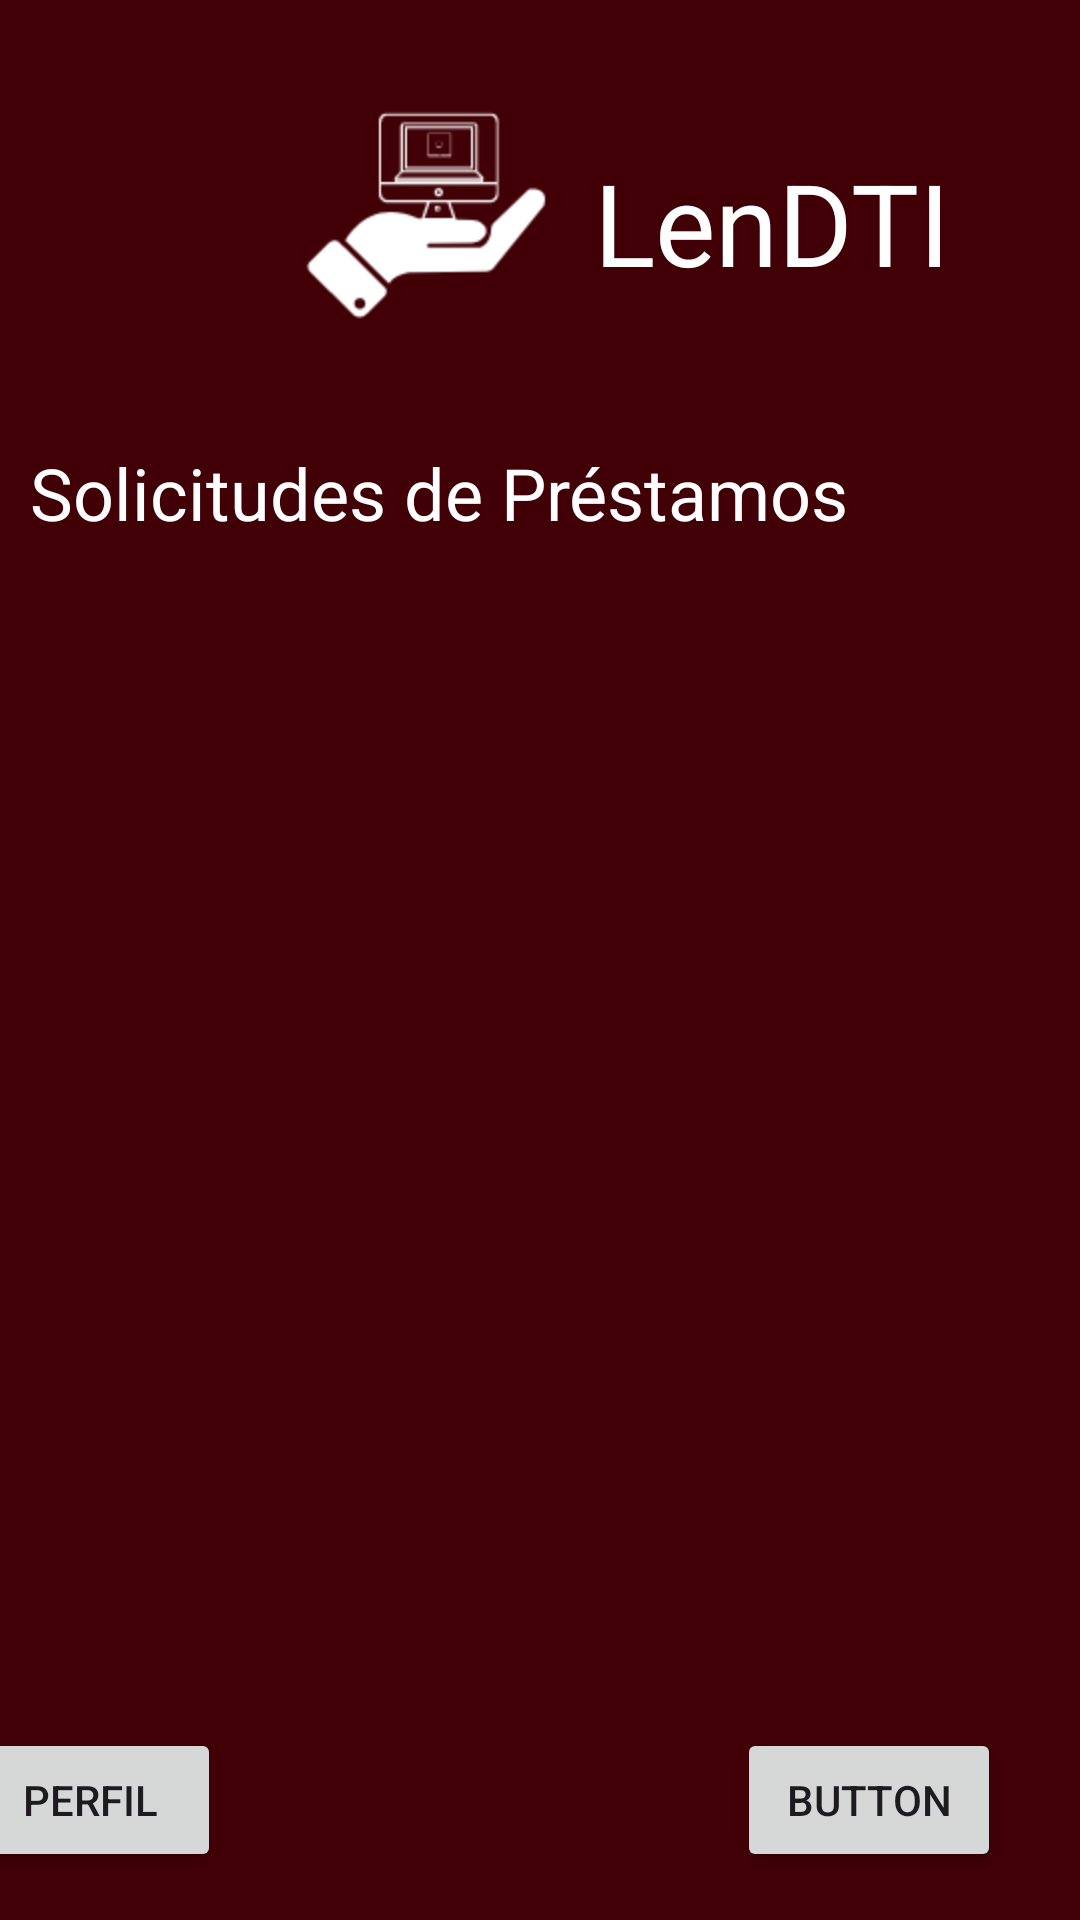

Reconstruct the res/layout file that produces this screen, plus the resources it refers to.
<!-- AndroidManifest.xml: application theme Theme.LenDTI -->
<!-- res/layout/activity_lista_solicitudes.xml -->
<?xml version="1.0" encoding="utf-8"?>
<androidx.constraintlayout.widget.ConstraintLayout xmlns:android="http://schemas.android.com/apk/res/android"
    xmlns:app="http://schemas.android.com/apk/res-auto"
    xmlns:tools="http://schemas.android.com/tools"
    android:layout_width="match_parent"
    android:layout_height="match_parent"
    android:background="@color/md_theme_light_onBackground"
    tools:context=".Client.ListaSolicitudesActivity">

    <Button
        android:id="@+id/button5"
        android:layout_width="wrap_content"
        android:layout_height="wrap_content"
        android:layout_marginEnd="172dp"
        android:onClick="perfil"
        android:text="Perfil"
        app:layout_constraintBottom_toBottomOf="@+id/button2"
        app:layout_constraintEnd_toStartOf="@+id/button2"
        app:layout_constraintTop_toTopOf="@+id/button2"
        app:layout_constraintVertical_bias="0.0" />

    <Button
        android:id="@+id/button2"
        android:layout_width="wrap_content"
        android:layout_height="wrap_content"
        android:layout_marginBottom="16dp"
        android:onClick="todo"
        android:text="Button"
        app:layout_constraintBottom_toBottomOf="parent"
        app:layout_constraintEnd_toEndOf="parent"
        app:layout_constraintHorizontal_bias="0.903"
        app:layout_constraintStart_toStartOf="parent"
        app:layout_constraintTop_toBottomOf="@+id/recyclerViewAprobadas"
        app:layout_constraintVertical_bias="0.49" />

    <ImageView
        android:id="@+id/imageViewLogoClient"
        android:layout_width="110dp"
        android:layout_height="100dp"
        android:layout_marginStart="88dp"
        android:layout_marginTop="24dp"
        app:layout_constraintStart_toStartOf="parent"
        app:layout_constraintTop_toTopOf="parent"
        app:srcCompat="@drawable/logo" />

    <TextView
        android:id="@+id/textView23"
        android:layout_width="wrap_content"
        android:layout_height="wrap_content"
        android:layout_marginTop="148dp"
        android:text="Solicitudes de Préstamos"
        android:textColor="#FFFFFF"
        android:textSize="24sp"
        app:layout_constraintBottom_toTopOf="@+id/recyclerViewAprobadas"
        app:layout_constraintEnd_toEndOf="parent"
        app:layout_constraintHorizontal_bias="0.115"
        app:layout_constraintStart_toStartOf="parent"
        app:layout_constraintTop_toTopOf="parent"
        app:layout_constraintVertical_bias="0.901" />

    <TextView
        android:id="@+id/textViewNombreClient"
        android:layout_width="wrap_content"
        android:layout_height="wrap_content"
        android:text="LenDTI"
        android:textColor="#FFFFFF"
        android:textSize="38sp"
        app:layout_constraintBottom_toBottomOf="@+id/imageViewLogoClient"
        app:layout_constraintStart_toEndOf="@+id/imageViewLogoClient"
        app:layout_constraintTop_toTopOf="@+id/imageViewLogoClient" />

    <androidx.recyclerview.widget.RecyclerView
        android:id="@+id/recyclerViewSolicitudes"
        android:layout_width="355dp"
        android:layout_height="449dp"
        android:layout_marginStart="30dp"
        android:layout_marginEnd="50dp"
        app:layout_constraintBottom_toBottomOf="parent"
        app:layout_constraintEnd_toEndOf="parent"
        app:layout_constraintHorizontal_bias="0.041"
        app:layout_constraintStart_toStartOf="parent"
        app:layout_constraintTop_toTopOf="parent"
        app:layout_constraintVertical_bias="0.737" />

</androidx.constraintlayout.widget.ConstraintLayout>
<!-- resources referenced by this layout -->
<resources>
  <color name="md_theme_light_onBackground">#410005</color>
  <!-- drawable logo: png bitmap (drawable, 4208 bytes) -->
  <style name="Theme.LenDTI" parent="Theme.Material3.Light.NoActionBar">
          
          <item name="colorPrimary">@color/md_theme_light_primary</item>
  
          <item name="colorOnPrimary">@color/md_theme_light_onPrimary</item>
  
          <item name="colorPrimaryContainer">@color/md_theme_light_primaryContainer</item>
  
          <item name="colorOnPrimaryContainer">@color/md_theme_light_onPrimaryContainer</item>
  
          <item name="colorSecondary">@color/md_theme_light_secondary</item>
  
          <item name="colorOnSecondary">@color/md_theme_light_onSecondary</item>
  
          <item name="colorSecondaryContainer">@color/md_theme_light_secondaryContainer</item>
  
          <item name="colorOnSecondaryContainer">@color/md_theme_light_onSecondaryContainer</item>
  
          <item name="colorTertiary">@color/md_theme_light_tertiary</item>
  
          <item name="colorOnTertiary">@color/md_theme_light_onTertiary</item>
  
          <item name="colorTertiaryContainer">@color/md_theme_light_tertiaryContainer</item>
  
          <item name="colorOnTertiaryContainer">@color/md_theme_light_onTertiaryContainer</item>
  
          <item name="colorError">@color/md_theme_light_error</item>
  
          <item name="colorErrorContainer">@color/md_theme_light_errorContainer</item>
  
          <item name="colorOnError">@color/md_theme_light_onError</item>
  
          <item name="colorOnErrorContainer">@color/md_theme_light_onErrorContainer</item>
  
          <item name="android:colorBackground">@color/md_theme_light_background</item>
  
          <item name="colorOnBackground">@color/md_theme_light_onBackground</item>
  
          <item name="colorSurface">@color/md_theme_light_surface</item>
  
          <item name="colorOnSurface">@color/md_theme_light_onSurface</item>
  
          <item name="colorSurfaceVariant">@color/md_theme_light_surfaceVariant</item>
  
          <item name="colorOnSurfaceVariant">@color/md_theme_light_onSurfaceVariant</item>
  
          <item name="colorOutline">@color/md_theme_light_outline</item>
  
          <item name="colorOnSurfaceInverse">@color/md_theme_light_inverseOnSurface</item>
  
          <item name="colorSurfaceInverse">@color/md_theme_light_inverseSurface</item>
  
          <item name="colorPrimaryInverse">@color/md_theme_light_inversePrimary</item>
      </style>
  <color name="md_theme_light_primary">#BC1127</color>
  <color name="md_theme_light_onPrimary">#FFFFFF</color>
  <color name="md_theme_light_primaryContainer">#FFDAD8</color>
  <color name="md_theme_light_onPrimaryContainer">#410006</color>
  <color name="md_theme_light_secondary">#805600</color>
  <color name="md_theme_light_onSecondary">#FFFFFF</color>
  <color name="md_theme_light_secondaryContainer">#FFDDB0</color>
  <color name="md_theme_light_onSecondaryContainer">#291800</color>
  <color name="md_theme_light_tertiary">#626200</color>
  <color name="md_theme_light_onTertiary">#FFFFFF</color>
  <color name="md_theme_light_tertiaryContainer">#E9E951</color>
  <color name="md_theme_light_onTertiaryContainer">#1D1D00</color>
  <color name="md_theme_light_error">#BA1A1A</color>
  <color name="md_theme_light_errorContainer">#FFDAD6</color>
  <color name="md_theme_light_onError">#FFFFFF</color>
  <color name="md_theme_light_onErrorContainer">#410002</color>
  <color name="md_theme_light_background">#FFFBFF</color>
  <color name="md_theme_light_surface">#FFFBFF</color>
  <color name="md_theme_light_onSurface">#FFDDB0</color>
  <color name="md_theme_light_surfaceVariant">#F4DDDC</color>
  <color name="md_theme_light_onSurfaceVariant">#534342</color>
  <color name="md_theme_light_outline">#857372</color>
  <color name="md_theme_light_inverseOnSurface">#FFEDEB</color>
  <color name="md_theme_light_inverseSurface">#5F1416</color>
  <color name="md_theme_light_inversePrimary">#FFB3AF</color>
</resources>
